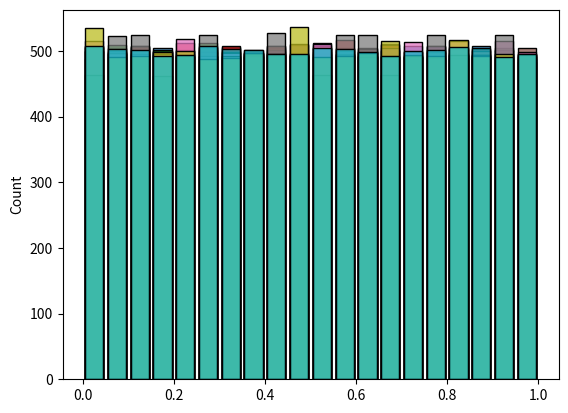

The matplotlib source for this figure:
import numpy as np
import matplotlib.pyplot as plt
import seaborn as sns

A=[1597,51749]
m=244944
b=0

for at in A:
  for xt in range(1,6):
    D = np.array([])
    xi=xt
    for i in range(1,10001):
      xi=(xi*at+b)%m
      ui= xi/m
      D=np.insert(D,0,ui)
    print('Below is the graph for a=%d'%at + ' and Xo=%d'%xt)
    sns.histplot(data=D,bins = [0, 0.05, 0.10, 0.15,0.20, 0.25,0.30, 0.35, 0.40, 0.45,0.50, 0.55,0.60, 0.65, 0.70, 0.75,0.80, 0.85,0.90, 0.95, 1.00],shrink=.8)
    plt.show()